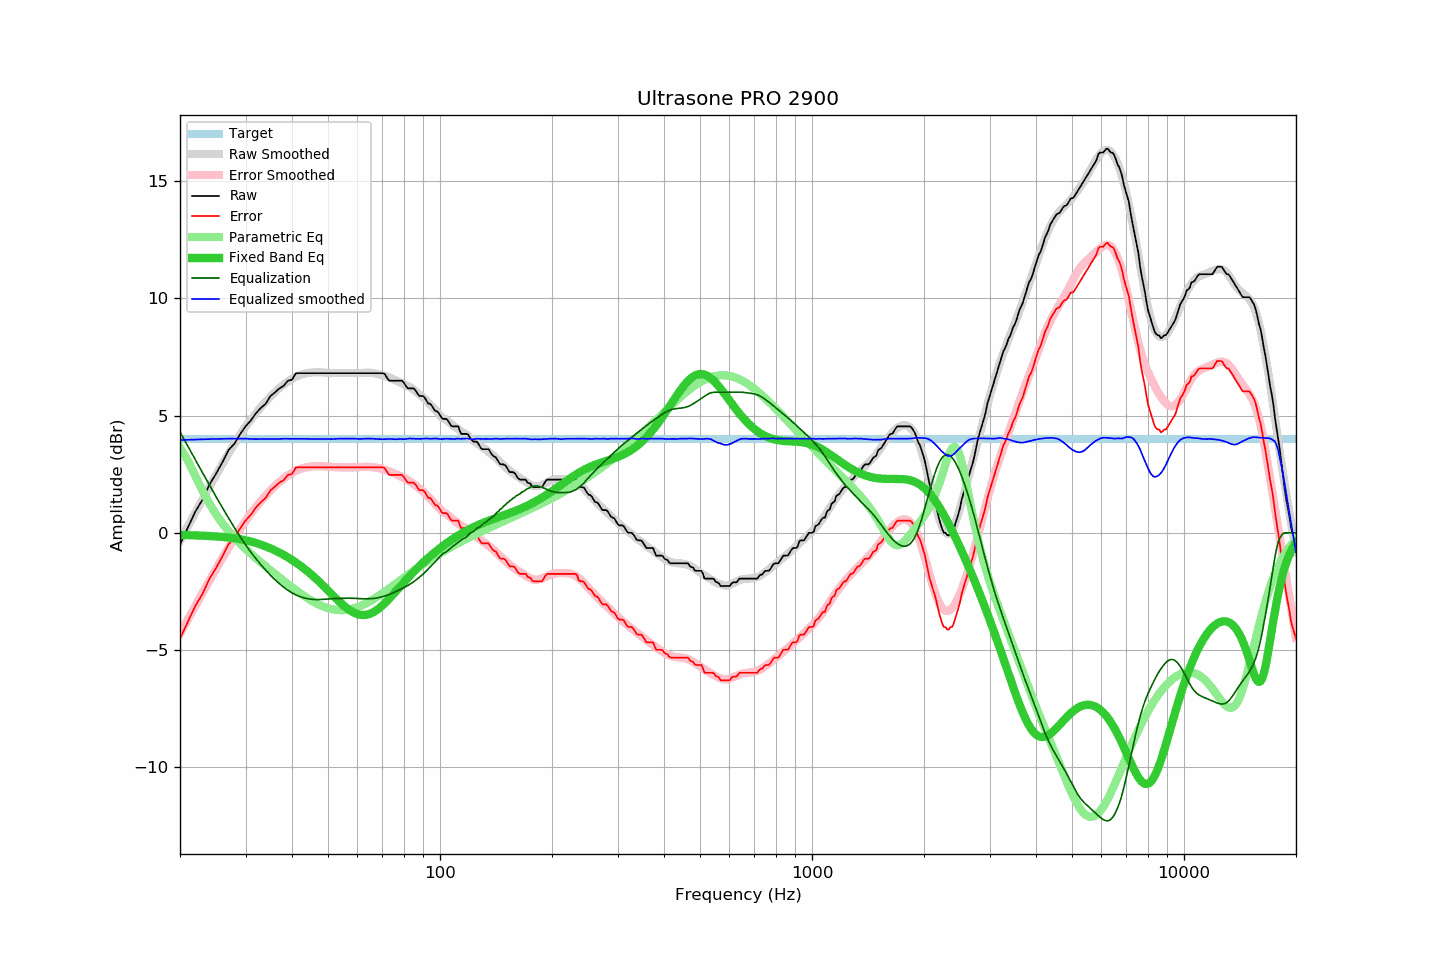

Data behind this chart, as committed beside it:
frequency, raw, error, smoothed, error_smoothed, equalization, parametric_eq, equalized_raw, equalized_smoothed, target
20, -0.49, -4.51, -0.34, -4.30, 4.30, -0.09, 3.81, 3.96, 4.02
21, 0.23, -3.79, 0.28, -3.69, 3.69, -0.10, 3.92, 3.97, 4.02
22, 0.91, -3.11, 0.87, -3.11, 3.11, -0.11, 4.02, 3.98, 4.02
23, 1.42, -2.60, 1.43, -2.56, 2.56, -0.12, 3.98, 3.99, 4.02
24, 2.06, -1.96, 1.96, -2.04, 2.04, -0.14, 4.10, 4.00, 4.02
25, 2.52, -1.50, 2.46, -1.54, 1.54, -0.15, 4.06, 4.00, 4.02
26, 3.01, -1.01, 2.94, -1.08, 1.08, -0.17, 4.09, 4.01, 4.02
27, 3.53, -0.49, 3.38, -0.64, 0.64, -0.20, 4.17, 4.01, 4.02
28, 3.80, -0.22, 3.79, -0.23, 0.23, -0.23, 4.03, 4.02, 4.02
29, 4.20, 0.18, 4.18, 0.15, -0.15, -0.27, 4.05, 4.02, 4.02
30, 4.54, 0.52, 4.53, 0.51, -0.51, -0.32, 4.03, 4.02, 4.02
31, 4.79, 0.77, 4.82, 0.82, -0.82, -0.37, 3.97, 4.00, 4.02
32, 5.10, 1.08, 5.10, 1.10, -1.10, -0.43, 4.00, 4.00, 4.02
33, 5.33, 1.31, 5.36, 1.36, -1.36, -0.50, 3.97, 4.00, 4.02
34, 5.51, 1.49, 5.59, 1.59, -1.59, -0.58, 3.92, 4.00, 4.02
35, 5.83, 1.81, 5.81, 1.81, -1.81, -0.66, 4.02, 4.00, 4.02
36, 5.99, 1.97, 6.00, 2.00, -2.00, -0.75, 3.99, 4.00, 4.02
37, 6.16, 2.14, 6.17, 2.17, -2.17, -0.84, 3.99, 4.00, 4.02
38, 6.27, 2.25, 6.33, 2.32, -2.32, -0.94, 3.95, 4.01, 4.02
39, 6.49, 2.47, 6.46, 2.45, -2.45, -1.05, 4.04, 4.01, 4.02
40, 6.53, 2.51, 6.57, 2.56, -2.56, -1.16, 3.97, 4.01, 4.02
41, 6.81, 2.79, 6.66, 2.65, -2.65, -1.27, 4.16, 4.01, 4.02
42, 6.81, 2.79, 6.73, 2.72, -2.72, -1.39, 4.09, 4.01, 4.02
43, 6.81, 2.79, 6.78, 2.77, -2.77, -1.51, 4.04, 4.01, 4.02
44, 6.81, 2.79, 6.82, 2.81, -2.81, -1.64, 4.00, 4.01, 4.02
45, 6.81, 2.79, 6.83, 2.83, -2.83, -1.77, 3.98, 4.00, 4.02
46, 6.81, 2.79, 6.85, 2.84, -2.84, -1.90, 3.97, 4.01, 4.02
47, 6.81, 2.79, 6.85, 2.85, -2.85, -2.04, 3.96, 4.01, 4.02
48, 6.81, 2.79, 6.85, 2.84, -2.84, -2.18, 3.97, 4.01, 4.02
49, 6.81, 2.79, 6.83, 2.83, -2.83, -2.32, 3.98, 4.00, 4.02
50, 6.81, 2.79, 6.83, 2.82, -2.82, -2.45, 3.99, 4.00, 4.02
51, 6.81, 2.79, 6.81, 2.81, -2.81, -2.59, 4.00, 4.00, 4.02
52, 6.81, 2.79, 6.81, 2.80, -2.80, -2.73, 4.01, 4.01, 4.02
53, 6.81, 2.79, 6.81, 2.80, -2.80, -2.86, 4.01, 4.01, 4.02
54, 6.81, 2.79, 6.81, 2.79, -2.79, -2.98, 4.02, 4.02, 4.02
55, 6.81, 2.79, 6.81, 2.79, -2.79, -3.09, 4.02, 4.02, 4.02
56, 6.81, 2.79, 6.81, 2.79, -2.79, -3.20, 4.02, 4.02, 4.02
57, 6.81, 2.79, 6.81, 2.79, -2.79, -3.29, 4.02, 4.02, 4.02
58, 6.81, 2.79, 6.81, 2.79, -2.79, -3.36, 4.02, 4.02, 4.02
59, 6.81, 2.79, 6.81, 2.79, -2.79, -3.42, 4.02, 4.02, 4.02
60, 6.81, 2.79, 6.81, 2.80, -2.80, -3.47, 4.01, 4.01, 4.02
61, 6.81, 2.79, 6.81, 2.81, -2.81, -3.50, 4.00, 4.00, 4.02
62, 6.81, 2.79, 6.82, 2.81, -2.81, -3.51, 4.00, 4.01, 4.02
63, 6.81, 2.79, 6.83, 2.81, -2.81, -3.50, 4.00, 4.02, 4.02
64, 6.81, 2.79, 6.83, 2.81, -2.81, -3.48, 4.00, 4.02, 4.02
65, 6.81, 2.79, 6.83, 2.81, -2.81, -3.44, 4.00, 4.02, 4.02
66, 6.81, 2.79, 6.81, 2.80, -2.80, -3.39, 4.01, 4.01, 4.02
67, 6.81, 2.79, 6.80, 2.79, -2.79, -3.33, 4.02, 4.01, 4.02
68, 6.81, 2.79, 6.77, 2.77, -2.77, -3.26, 4.04, 4.00, 4.02
69, 6.81, 2.79, 6.74, 2.75, -2.75, -3.18, 4.06, 3.99, 4.02
70, 6.81, 2.79, 6.72, 2.72, -2.72, -3.10, 4.09, 3.99, 4.02
71, 6.78, 2.76, 6.69, 2.70, -2.70, -3.01, 4.08, 4.00, 4.02
72, 6.62, 2.60, 6.67, 2.66, -2.66, -2.91, 3.96, 4.00, 4.02
73, 6.49, 2.47, 6.63, 2.63, -2.63, -2.81, 3.86, 4.00, 4.02
74, 6.49, 2.47, 6.59, 2.59, -2.59, -2.71, 3.90, 4.00, 4.02
75, 6.49, 2.47, 6.55, 2.55, -2.55, -2.61, 3.94, 3.99, 4.02
76, 6.49, 2.47, 6.50, 2.51, -2.51, -2.51, 3.98, 3.99, 4.02
77, 6.49, 2.47, 6.46, 2.47, -2.47, -2.41, 4.02, 4.00, 4.02
78, 6.49, 2.47, 6.42, 2.42, -2.42, -2.31, 4.07, 4.00, 4.02
79, 6.49, 2.47, 6.38, 2.38, -2.38, -2.21, 4.11, 4.00, 4.02
... 553 more rows
